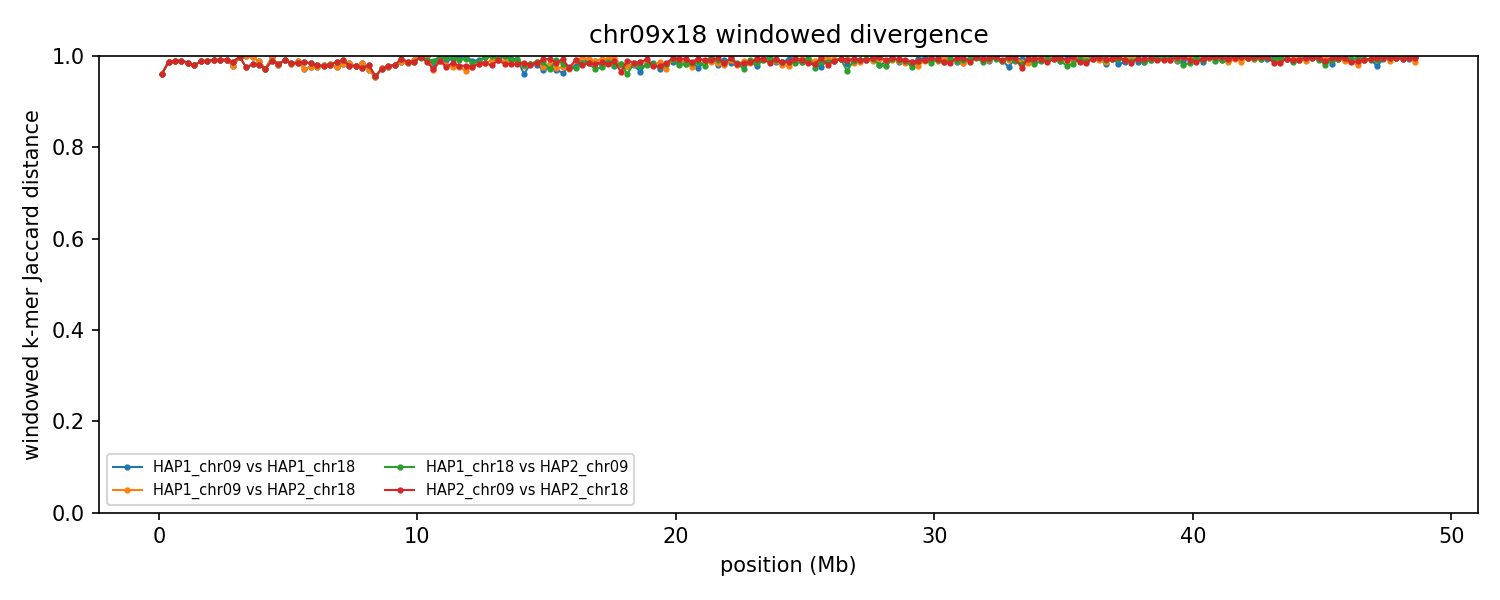

Data behind this chart, as committed beside it:
group	win_start	win_end	unit_a	unit_b	hap_a	hap_b	chrom_a	chrom_b	kmers_a	kmers_b	shared	union	jaccard_distance
chr09x18	1	250000	HAP1_chr09	HAP1_chr18	HAP1	HAP1	9	18	50627	67893	4403	114117	0.9614
chr09x18	1	250000	HAP1_chr09	HAP2_chr18	HAP1	HAP2	9	18	50627	67893	4403	114117	0.9614
chr09x18	1	250000	HAP1_chr18	HAP2_chr09	HAP1	HAP2	18	9	67893	50627	4403	114117	0.9614
chr09x18	1	250000	HAP2_chr09	HAP2_chr18	HAP2	HAP2	9	18	50627	67893	4403	114117	0.9614
chr09x18	250001	500000	HAP1_chr09	HAP1_chr18	HAP1	HAP1	9	18	167505	237524	5167	399862	0.9871
chr09x18	250001	500000	HAP1_chr09	HAP2_chr18	HAP1	HAP2	9	18	167505	237524	5167	399862	0.9871
chr09x18	250001	500000	HAP1_chr18	HAP2_chr09	HAP1	HAP2	18	9	237524	167505	5167	399862	0.9871
chr09x18	250001	500000	HAP2_chr09	HAP2_chr18	HAP2	HAP2	9	18	167505	237524	5167	399862	0.9871
chr09x18	500001	750000	HAP1_chr09	HAP1_chr18	HAP1	HAP1	9	18	217070	229106	4788	441388	0.9892
chr09x18	500001	750000	HAP1_chr09	HAP2_chr18	HAP1	HAP2	9	18	217070	229106	4788	441388	0.9892
chr09x18	500001	750000	HAP1_chr18	HAP2_chr09	HAP1	HAP2	18	9	229106	219330	4810	443626	0.9892
chr09x18	500001	750000	HAP2_chr09	HAP2_chr18	HAP2	HAP2	9	18	219330	229106	4810	443626	0.9892
chr09x18	750001	1000000	HAP1_chr09	HAP1_chr18	HAP1	HAP1	9	18	203701	237638	4330	437009	0.9901
chr09x18	750001	1000000	HAP1_chr09	HAP2_chr18	HAP1	HAP2	9	18	203701	237638	4330	437009	0.9901
chr09x18	750001	1000000	HAP1_chr18	HAP2_chr09	HAP1	HAP2	18	9	237638	203495	4343	436790	0.9901
chr09x18	750001	1000000	HAP2_chr09	HAP2_chr18	HAP2	HAP2	9	18	203495	237638	4343	436790	0.9901
chr09x18	1000001	1250000	HAP1_chr09	HAP1_chr18	HAP1	HAP1	9	18	219280	230092	6622	442750	0.985
chr09x18	1000001	1250000	HAP1_chr09	HAP2_chr18	HAP1	HAP2	9	18	219280	230092	6622	442750	0.985
chr09x18	1000001	1250000	HAP1_chr18	HAP2_chr09	HAP1	HAP2	18	9	230092	219339	6596	442835	0.9851
chr09x18	1000001	1250000	HAP2_chr09	HAP2_chr18	HAP2	HAP2	9	18	219339	230092	6596	442835	0.9851
chr09x18	1250001	1500000	HAP1_chr09	HAP1_chr18	HAP1	HAP1	9	18	195118	224151	8320	410949	0.9798
chr09x18	1250001	1500000	HAP1_chr09	HAP2_chr18	HAP1	HAP2	9	18	195118	224151	8320	410949	0.9798
chr09x18	1250001	1500000	HAP1_chr18	HAP2_chr09	HAP1	HAP2	18	9	224151	197342	8322	413171	0.9799
chr09x18	1250001	1500000	HAP2_chr09	HAP2_chr18	HAP2	HAP2	9	18	197342	224151	8322	413171	0.9799
chr09x18	1500001	1750000	HAP1_chr09	HAP1_chr18	HAP1	HAP1	9	18	216909	222519	5098	434330	0.9883
chr09x18	1500001	1750000	HAP1_chr09	HAP2_chr18	HAP1	HAP2	9	18	216909	222519	5098	434330	0.9883
chr09x18	1500001	1750000	HAP1_chr18	HAP2_chr09	HAP1	HAP2	18	9	222519	216914	5094	434339	0.9883
chr09x18	1500001	1750000	HAP2_chr09	HAP2_chr18	HAP2	HAP2	9	18	216914	222519	5094	434339	0.9883
chr09x18	1750001	2000000	HAP1_chr09	HAP1_chr18	HAP1	HAP1	9	18	187774	232864	4271	416367	0.9897
chr09x18	1750001	2000000	HAP1_chr09	HAP2_chr18	HAP1	HAP2	9	18	187774	232864	4271	416367	0.9897
chr09x18	1750001	2000000	HAP1_chr18	HAP2_chr09	HAP1	HAP2	18	9	232864	191651	4325	420190	0.9897
chr09x18	1750001	2000000	HAP2_chr09	HAP2_chr18	HAP2	HAP2	9	18	191651	232864	4325	420190	0.9897
chr09x18	2000001	2250000	HAP1_chr09	HAP1_chr18	HAP1	HAP1	9	18	207167	227463	3757	430873	0.9913
chr09x18	2000001	2250000	HAP1_chr09	HAP2_chr18	HAP1	HAP2	9	18	207167	227463	3757	430873	0.9913
chr09x18	2000001	2250000	HAP1_chr18	HAP2_chr09	HAP1	HAP2	18	9	227463	207792	3760	431495	0.9913
chr09x18	2000001	2250000	HAP2_chr09	HAP2_chr18	HAP2	HAP2	9	18	207792	227463	3760	431495	0.9913
chr09x18	2250001	2500000	HAP1_chr09	HAP1_chr18	HAP1	HAP1	9	18	179174	226559	3347	402386	0.9917
chr09x18	2250001	2500000	HAP1_chr09	HAP2_chr18	HAP1	HAP2	9	18	179174	226559	3347	402386	0.9917
chr09x18	2250001	2500000	HAP1_chr18	HAP2_chr09	HAP1	HAP2	18	9	226559	175561	3298	398822	0.9917
chr09x18	2250001	2500000	HAP2_chr09	HAP2_chr18	HAP2	HAP2	9	18	175561	226559	3298	398822	0.9917
chr09x18	2500001	2750000	HAP1_chr09	HAP1_chr18	HAP1	HAP1	9	18	138521	222871	3353	358039	0.9906
chr09x18	2500001	2750000	HAP1_chr09	HAP2_chr18	HAP1	HAP2	9	18	138521	222871	3353	358039	0.9906
chr09x18	2500001	2750000	HAP1_chr18	HAP2_chr09	HAP1	HAP2	18	9	222871	143191	2982	363080	0.9918
chr09x18	2500001	2750000	HAP2_chr09	HAP2_chr18	HAP2	HAP2	9	18	143191	222871	2982	363080	0.9918
chr09x18	2750001	3000000	HAP1_chr09	HAP1_chr18	HAP1	HAP1	9	18	99132	218003	6760	310375	0.9782
chr09x18	2750001	3000000	HAP1_chr09	HAP2_chr18	HAP1	HAP2	9	18	99132	218003	6760	310375	0.9782
chr09x18	2750001	3000000	HAP1_chr18	HAP2_chr09	HAP1	HAP2	18	9	218003	135490	4399	349094	0.9874
chr09x18	2750001	3000000	HAP2_chr09	HAP2_chr18	HAP2	HAP2	9	18	135490	218003	4399	349094	0.9874
chr09x18	3000001	3250000	HAP1_chr09	HAP1_chr18	HAP1	HAP1	9	18	75340	216243	807	290776	0.9972
chr09x18	3000001	3250000	HAP1_chr09	HAP2_chr18	HAP1	HAP2	9	18	75340	216243	807	290776	0.9972
chr09x18	3000001	3250000	HAP1_chr18	HAP2_chr09	HAP1	HAP2	18	9	216243	89658	441	305460	0.9986
chr09x18	3000001	3250000	HAP2_chr09	HAP2_chr18	HAP2	HAP2	9	18	89658	216243	441	305460	0.9986
chr09x18	3250001	3500000	HAP1_chr09	HAP1_chr18	HAP1	HAP1	9	18	32241	146869	46	179064	0.9997
chr09x18	3250001	3500000	HAP1_chr09	HAP2_chr18	HAP1	HAP2	9	18	32241	146869	46	179064	0.9997
chr09x18	3250001	3500000	HAP1_chr18	HAP2_chr09	HAP1	HAP2	18	9	146869	148082	7108	287843	0.9753
chr09x18	3250001	3500000	HAP2_chr09	HAP2_chr18	HAP2	HAP2	9	18	148082	146869	7108	287843	0.9753
chr09x18	3500001	3750000	HAP1_chr09	HAP1_chr18	HAP1	HAP1	9	18	74479	224140	427	298192	0.9986
chr09x18	3500001	3750000	HAP1_chr09	HAP2_chr18	HAP1	HAP2	9	18	74479	224140	427	298192	0.9986
chr09x18	3500001	3750000	HAP1_chr18	HAP2_chr09	HAP1	HAP2	18	9	224140	217357	8061	433436	0.9814
chr09x18	3500001	3750000	HAP2_chr09	HAP2_chr18	HAP2	HAP2	9	18	217357	224140	8061	433436	0.9814
... 720 more rows
